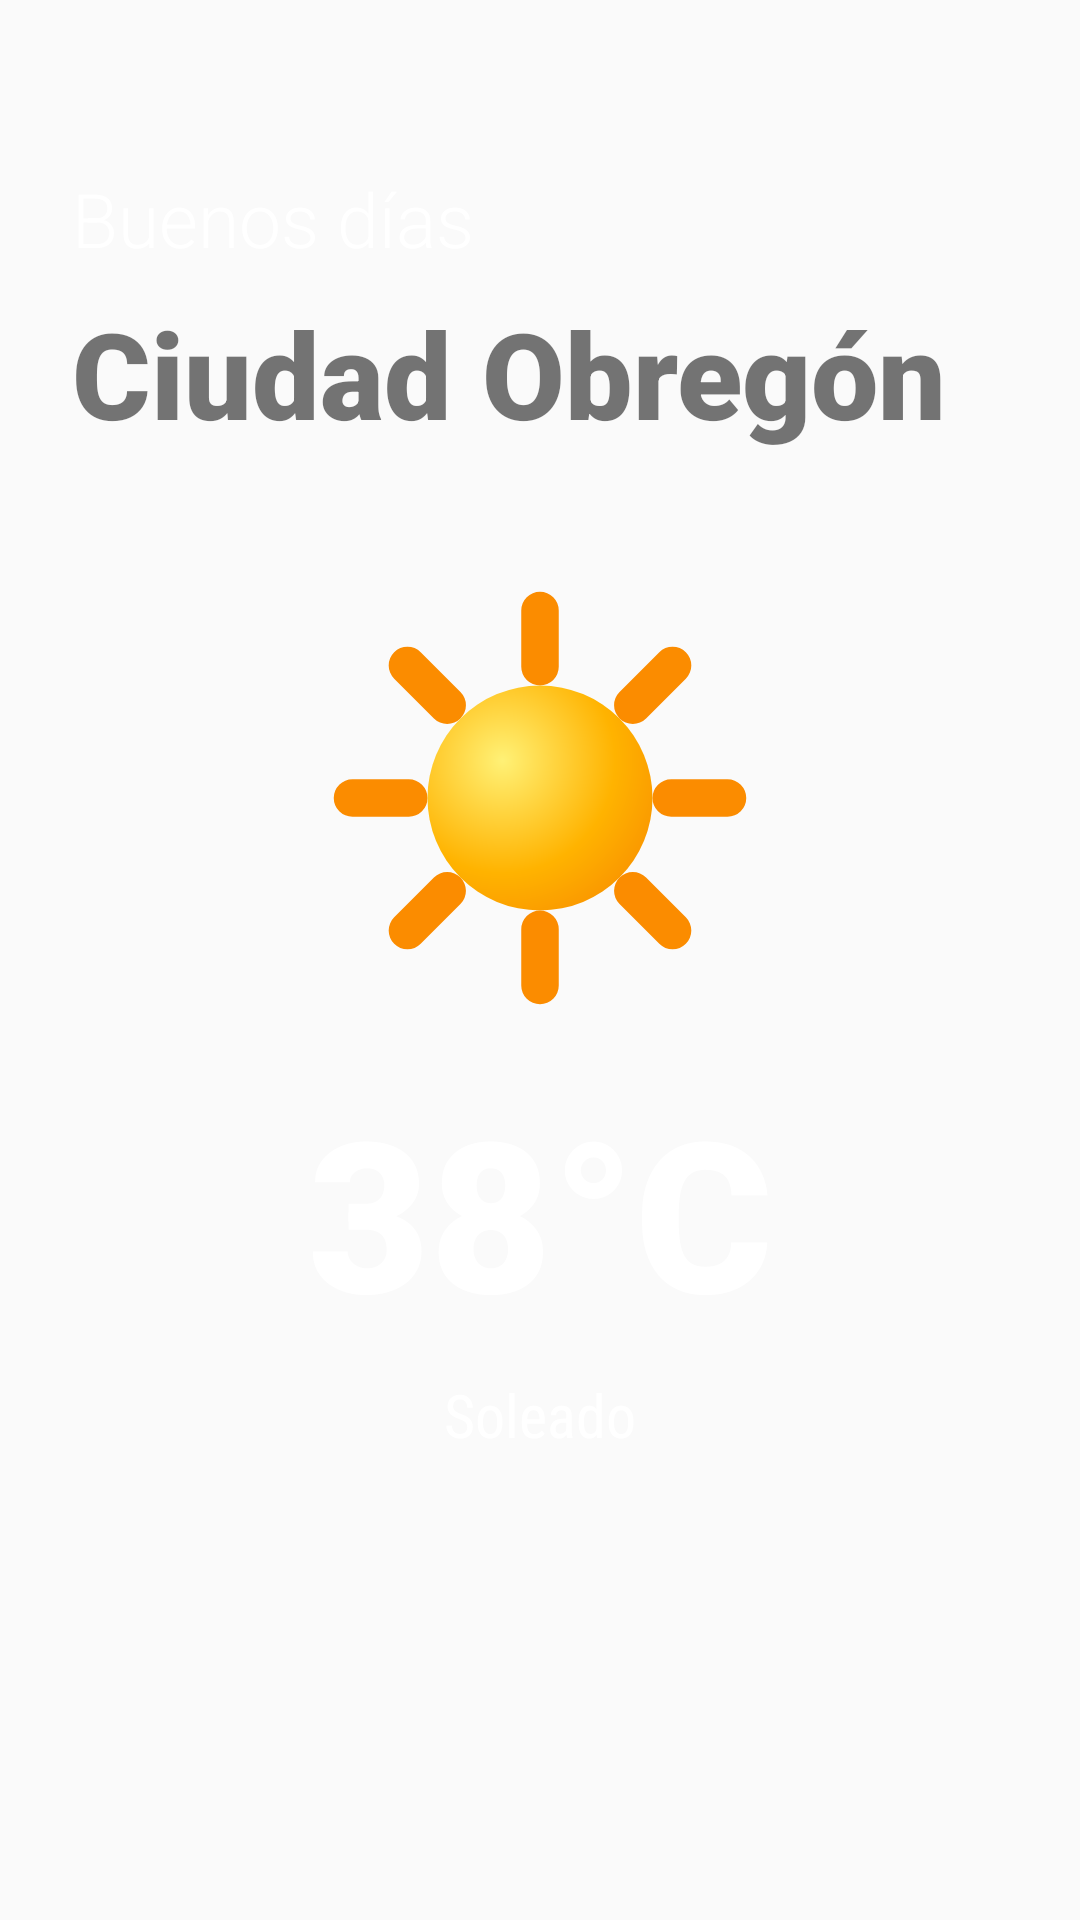

The Android layout XML behind this screen, and the referenced resources:
<!-- AndroidManifest.xml: application theme Theme.AppCompat.Light.NoActionBar -->
<!-- res/layout/activity_main.xml -->
<?xml version="1.0" encoding="utf-8"?>
<androidx.constraintlayout.widget.ConstraintLayout
    xmlns:android="http://schemas.android.com/apk/res/android"
    xmlns:app="http://schemas.android.com/apk/res-auto"
    xmlns:tools="http://schemas.android.com/tools"
    android:id="@+id/main"
    android:layout_width="match_parent"
    android:layout_height="match_parent"
    android:background="@drawable/background_gradient"
    android:padding="24dp"
    tools:context=".MainActivity">

    <TextView
        android:id="@+id/tvGreeting"
        android:layout_width="wrap_content"
        android:layout_height="wrap_content"
        android:layout_marginTop="32dp"
        android:fontFamily="sans-serif-light"
        android:text="Buenos días"
        android:textColor="@color/white"
        android:textSize="25sp"
        app:layout_constraintStart_toStartOf="parent"
        app:layout_constraintTop_toTopOf="parent" />

    <TextView
        android:id="@+id/tvCity"
        android:layout_width="wrap_content"
        android:layout_height="wrap_content"
        android:layout_marginTop="8dp"
        android:fontFamily="sans-serif-black"
        android:text="Ciudad Obregón"
        android:textColor="@color/mustard"
        android:textSize="40sp"
        app:layout_constraintStart_toStartOf="parent"
        app:layout_constraintTop_toBottomOf="@id/tvGreeting" />

    <ImageView
        android:id="@+id/ivWeather"
        android:layout_width="150dp"
        android:layout_height="150dp"
        android:layout_marginTop="40dp"
        android:contentDescription="Icono de clima"
        android:src="@drawable/ic_sunny"
        app:layout_constraintEnd_toEndOf="parent"
        app:layout_constraintStart_toStartOf="parent"
        app:layout_constraintTop_toBottomOf="@id/tvCity" />

    <TextView
        android:id="@+id/tvTemperature"
        android:layout_width="wrap_content"
        android:layout_height="wrap_content"
        android:layout_marginTop="16dp"
        android:fontFamily="sans-serif-black"
        android:text="38°C"
        android:textColor="@color/white"
        android:textSize="70sp"
        app:layout_constraintEnd_toEndOf="parent"
        app:layout_constraintStart_toStartOf="parent"
        app:layout_constraintTop_toBottomOf="@id/ivWeather" />

    <TextView
        android:id="@+id/tvWeather"
        android:layout_width="wrap_content"
        android:layout_height="wrap_content"
        android:layout_marginTop="8dp"
        android:fontFamily="sans-serif-condensed"
        android:text="Soleado"
        android:textColor="@color/white"
        android:textSize="20sp"
        app:layout_constraintEnd_toEndOf="parent"
        app:layout_constraintStart_toStartOf="parent"
        app:layout_constraintTop_toBottomOf="@id/tvTemperature" />

</androidx.constraintlayout.widget.ConstraintLayout>
<!-- resources referenced by this layout -->
<resources>
  <!-- drawable ic_sunny (drawable) -->
  <?xml version="1.0" encoding="utf-8"?>
  <vector
      xmlns:android="http://schemas.android.com/apk/res/android"
      xmlns:aapt="http://schemas.android.com/aapt"
      android:width="100dp"
      android:height="100dp"
      android:viewportWidth="24"
      android:viewportHeight="24">
      <path
          android:fillColor="#FF9800"
          android:pathData="M12,2L12,5 M12,19L12,22 M4.93,4.93L7.05,7.05 M16.95,16.95L19.07,19.07 M2,12L5,12 M19,12L22,12 M4.93,19.07L7.05,16.95 M16.95,7.05L19.07,4.93"
          android:strokeWidth="2"
          android:strokeColor="#FB8C00"
          android:strokeLineCap="round"/>
      <path android:pathData="M12,12m-6,0a6,6 0 1,1 12,0a6,6 0 1,1 -12,0">
          <aapt:attr name="android:fillColor">
              <gradient
                  android:centerX="10"
                  android:centerY="10"
                  android:gradientRadius="12"
                  android:type="radial">
                  <item android:offset="0.0" android:color="#FFF176"/>
                  <item android:offset="0.5" android:color="#FFB300"/>
                  <item android:offset="1.0" android:color="#F57C00"/>
              </gradient>
          </aapt:attr>
      </path>
  </vector>
  <!-- not gathered from this repository: default colours our renderer supplied (Android Studio template values) -->
  <color name="white">#FFFFFFFF</color>
</resources>
